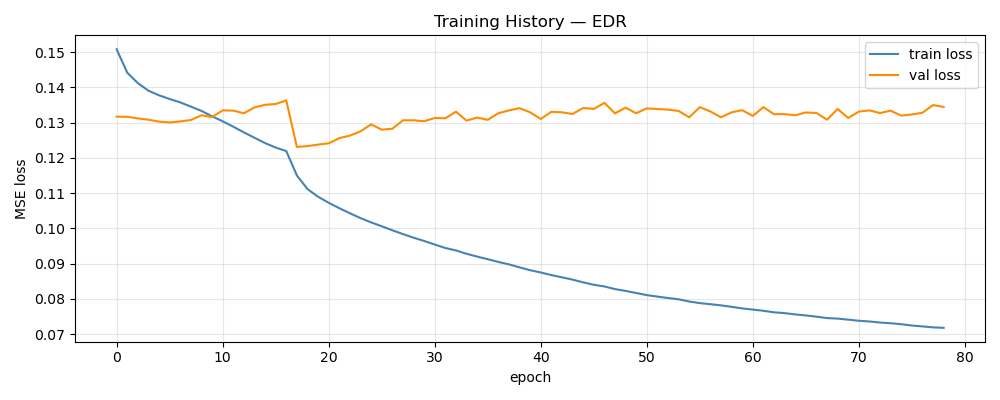

Source data for this figure (header and first rows):
epoch, train_loss, val_loss, train_rmse, val_rmse
1, 0.1508, 0.1317, 0.3883, 0.08463
2, 0.1442, 0.1316, 0.3796, 0.08468
3, 0.1412, 0.1312, 0.3756, 0.08445
4, 0.139, 0.1308, 0.3727, 0.08418
5, 0.1377, 0.1303, 0.371, 0.08413
6, 0.1367, 0.13, 0.3695, 0.08425
7, 0.1357, 0.1303, 0.3682, 0.08421
8, 0.1345, 0.1307, 0.3666, 0.08441
9, 0.1333, 0.1321, 0.3649, 0.08479
10, 0.1318, 0.1316, 0.3628, 0.08483
11, 0.1304, 0.1335, 0.3609, 0.08549
12, 0.1288, 0.1334, 0.3587, 0.08559
13, 0.1272, 0.1326, 0.3564, 0.08547
14, 0.1257, 0.1343, 0.3543, 0.08595
15, 0.1242, 0.135, 0.3521, 0.08632
16, 0.1229, 0.1353, 0.3503, 0.08632
17, 0.1219, 0.1363, 0.3489, 0.08629
18, 0.115, 0.1231, 0.3387, 0.08205
19, 0.1111, 0.1233, 0.3329, 0.08125
20, 0.109, 0.1237, 0.3296, 0.08162
21, 0.1072, 0.1241, 0.327, 0.08205
22, 0.1057, 0.1256, 0.3246, 0.08191
23, 0.1043, 0.1263, 0.3224, 0.08201
24, 0.1029, 0.1275, 0.3202, 0.08217
25, 0.1017, 0.1295, 0.3183, 0.08274
26, 0.1006, 0.128, 0.3166, 0.0821
27, 0.09945, 0.1283, 0.3147, 0.08194
28, 0.09837, 0.1306, 0.313, 0.08282
29, 0.09735, 0.1307, 0.3114, 0.08283
30, 0.09642, 0.1304, 0.3098, 0.08264
31, 0.0954, 0.1313, 0.3082, 0.0826
32, 0.09442, 0.1312, 0.3066, 0.08265
33, 0.09374, 0.1331, 0.3055, 0.08278
34, 0.09278, 0.1305, 0.3039, 0.08207
35, 0.09198, 0.1314, 0.3026, 0.083
36, 0.09124, 0.1308, 0.3013, 0.08247
37, 0.09046, 0.1327, 0.3, 0.08307
38, 0.08978, 0.1335, 0.2989, 0.08319
39, 0.08892, 0.1341, 0.2974, 0.08312
40, 0.08812, 0.1329, 0.2961, 0.0828
41, 0.08747, 0.131, 0.295, 0.08265
42, 0.08674, 0.133, 0.2937, 0.08345
43, 0.08609, 0.1329, 0.2926, 0.083
44, 0.08545, 0.1324, 0.2915, 0.08317
45, 0.08468, 0.1341, 0.2901, 0.08342
46, 0.08399, 0.1338, 0.289, 0.08392
47, 0.08352, 0.1356, 0.2881, 0.08386
48, 0.08276, 0.1326, 0.2868, 0.08326
49, 0.08225, 0.1342, 0.2859, 0.08349
50, 0.08166, 0.1326, 0.2849, 0.08319
51, 0.08106, 0.134, 0.2838, 0.08363
52, 0.08064, 0.1338, 0.2831, 0.08354
53, 0.08024, 0.1337, 0.2823, 0.08333
54, 0.07987, 0.1333, 0.2817, 0.08359
55, 0.07924, 0.1315, 0.2806, 0.08293
56, 0.07878, 0.1344, 0.2798, 0.08331
57, 0.07848, 0.1332, 0.2792, 0.08341
58, 0.07815, 0.1315, 0.2786, 0.08321
59, 0.07774, 0.1329, 0.2779, 0.08321
60, 0.07728, 0.1335, 0.277, 0.08306
... 19 more rows
